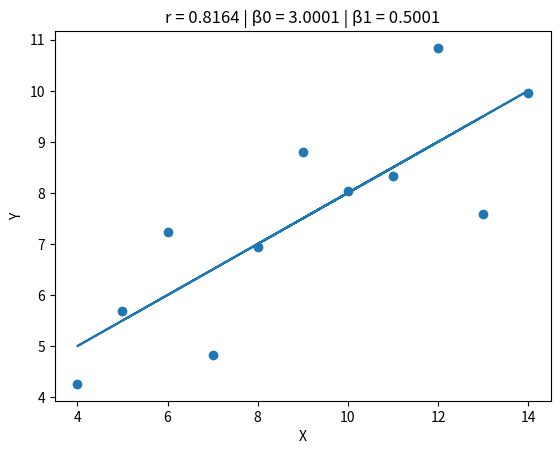
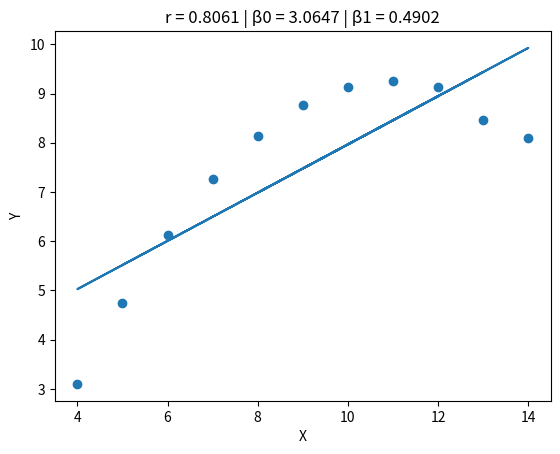
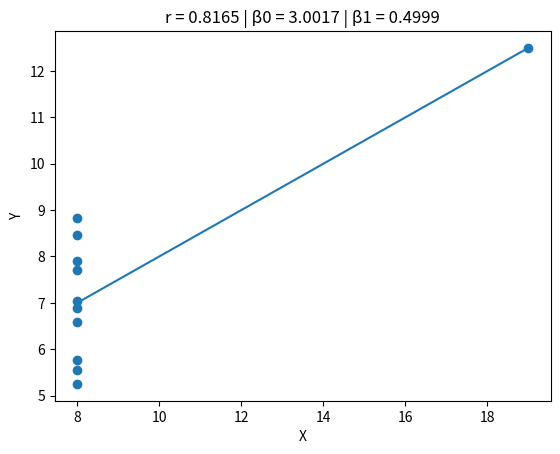
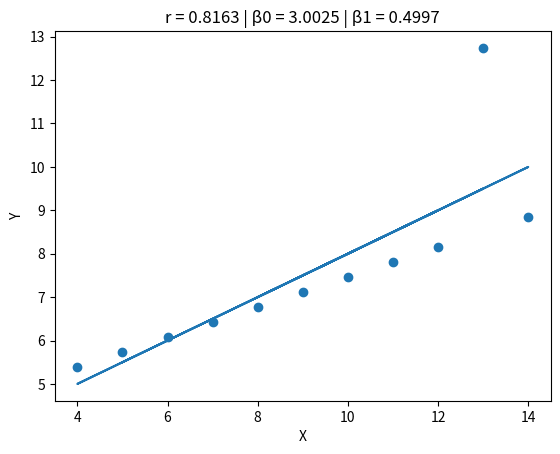

Write the Python code that produced these figures, in order.
from typing import List
import matplotlib.pyplot as plt
import math

"""
    Equipe: Cristina Siewert Jansen, Marlon Sbardelatti,Sofia Sousa Lindner
    Professora: Andreza Sartori
    As respostas das questões 3) e 4) da Fase 1 estão no README.md.
"""

def scatter_dispersion_graph(x_axis: List[float], y_axis: List[float]):
    plt.scatter(x_axis, y_axis)
    plt.xlabel("X")
    plt.ylabel("Y")


def average(axis: List[float]) -> float:
    total_sum = sum([el for el in axis])
    return total_sum / len(axis) 


def deviation(points: List[tuple[float, float]], x_avg: float, y_avg: float) -> float:
    deviation = 0
    for p in points:
        deviation += (p[0] - x_avg) * (p[1] - y_avg)
    return deviation


def variance(
    x_axis: List[float], y_axis: List[float], x_avg: float, y_avg: float
) -> float:
    x = sum([math.pow(x - x_avg, 2) for x in x_axis])
    y = sum([math.pow(y - y_avg, 2) for y in y_axis])
    return math.sqrt(x * y)


def correlation(x_axis: List[float], y_axis: List[float]) -> float:
    x_avg = average(x_axis)
    y_avg = average(y_axis)

    points = list(zip(x_axis, y_axis))
    dev = deviation(points, x_avg, y_avg)
    var = variance(x_axis, y_axis, x_avg, y_avg)

    return dev / var


def regression(x_axis: List[float], y_axis: List[float]):
    x_avg = average(x_axis)
    y_avg = average(y_axis)

    points = list(zip(x_axis, y_axis))

    sum_dev = deviation(points, x_avg, y_avg)
    sqr_dev_x = sum_squared_deviation_x(x_axis, x_avg)
    
    b1 = sum_dev / sqr_dev_x
    b0 = y_avg - (b1 * x_avg)

    return b0, b1


def sum_squared_deviation_x(x_axis: List[float], x_avg: float) -> float:
    return sum([math.pow(x - x_avg, 2) for x in x_axis])


def main():
    datasets = [
        {
            "x": [10, 8, 13, 9, 11, 14, 6, 4, 12, 7, 5.0],
            "y": [8.04, 6.95, 7.58, 8.81, 8.33, 9.96, 7.24, 4.26, 10.84, 4.82, 5.68],
        },
        {
            "x": [10, 8, 13, 9, 11, 14, 6, 4, 12, 7, 5.0],
            "y": [9.14, 8.14, 8.47, 8.77, 9.26, 8.10, 6.13, 3.10, 9.13, 7.26, 4.74],
        },
        {
            "x": [8, 8, 8, 8, 8, 8, 8, 8, 8, 8, 19.0],
            "y": [6.58, 5.76, 7.71, 8.84, 8.47, 7.04, 5.25, 5.56, 7.91, 6.89, 12.50],
        },
        {
            "x": [10.0, 8.0, 13.0, 9.0, 11.0, 14.0, 6.0, 4.0, 12.0, 7.0, 5.0],
            "y": [7.46, 6.77, 12.74, 7.11, 7.81, 8.84, 6.08, 5.39, 8.15, 6.42, 5.73],
        },
    ]

    graph_index = 0
    for dt in datasets:
        x = dt["x"]
        y = dt["y"]
        
        # Dispersão
        scatter_dispersion_graph(x, y)
        
        # Correlação
        r = correlation(x, y)
        
        # Regressão
        b0, b1 = regression(x, y)

        # Linha de regressão
        y_model = [b0 + b1 * xi for xi in x]
        plt.plot(x, y_model)
        
        plt.title(f"r = {r:.4f} | β0 = {b0:.4f} | β1 = {b1:.4f}")
        
        plt.savefig(f"dataset-{graph_index + 1}.png")
        
        graph_index += 1
        plt.close()


if __name__ == "__main__":
    main()
